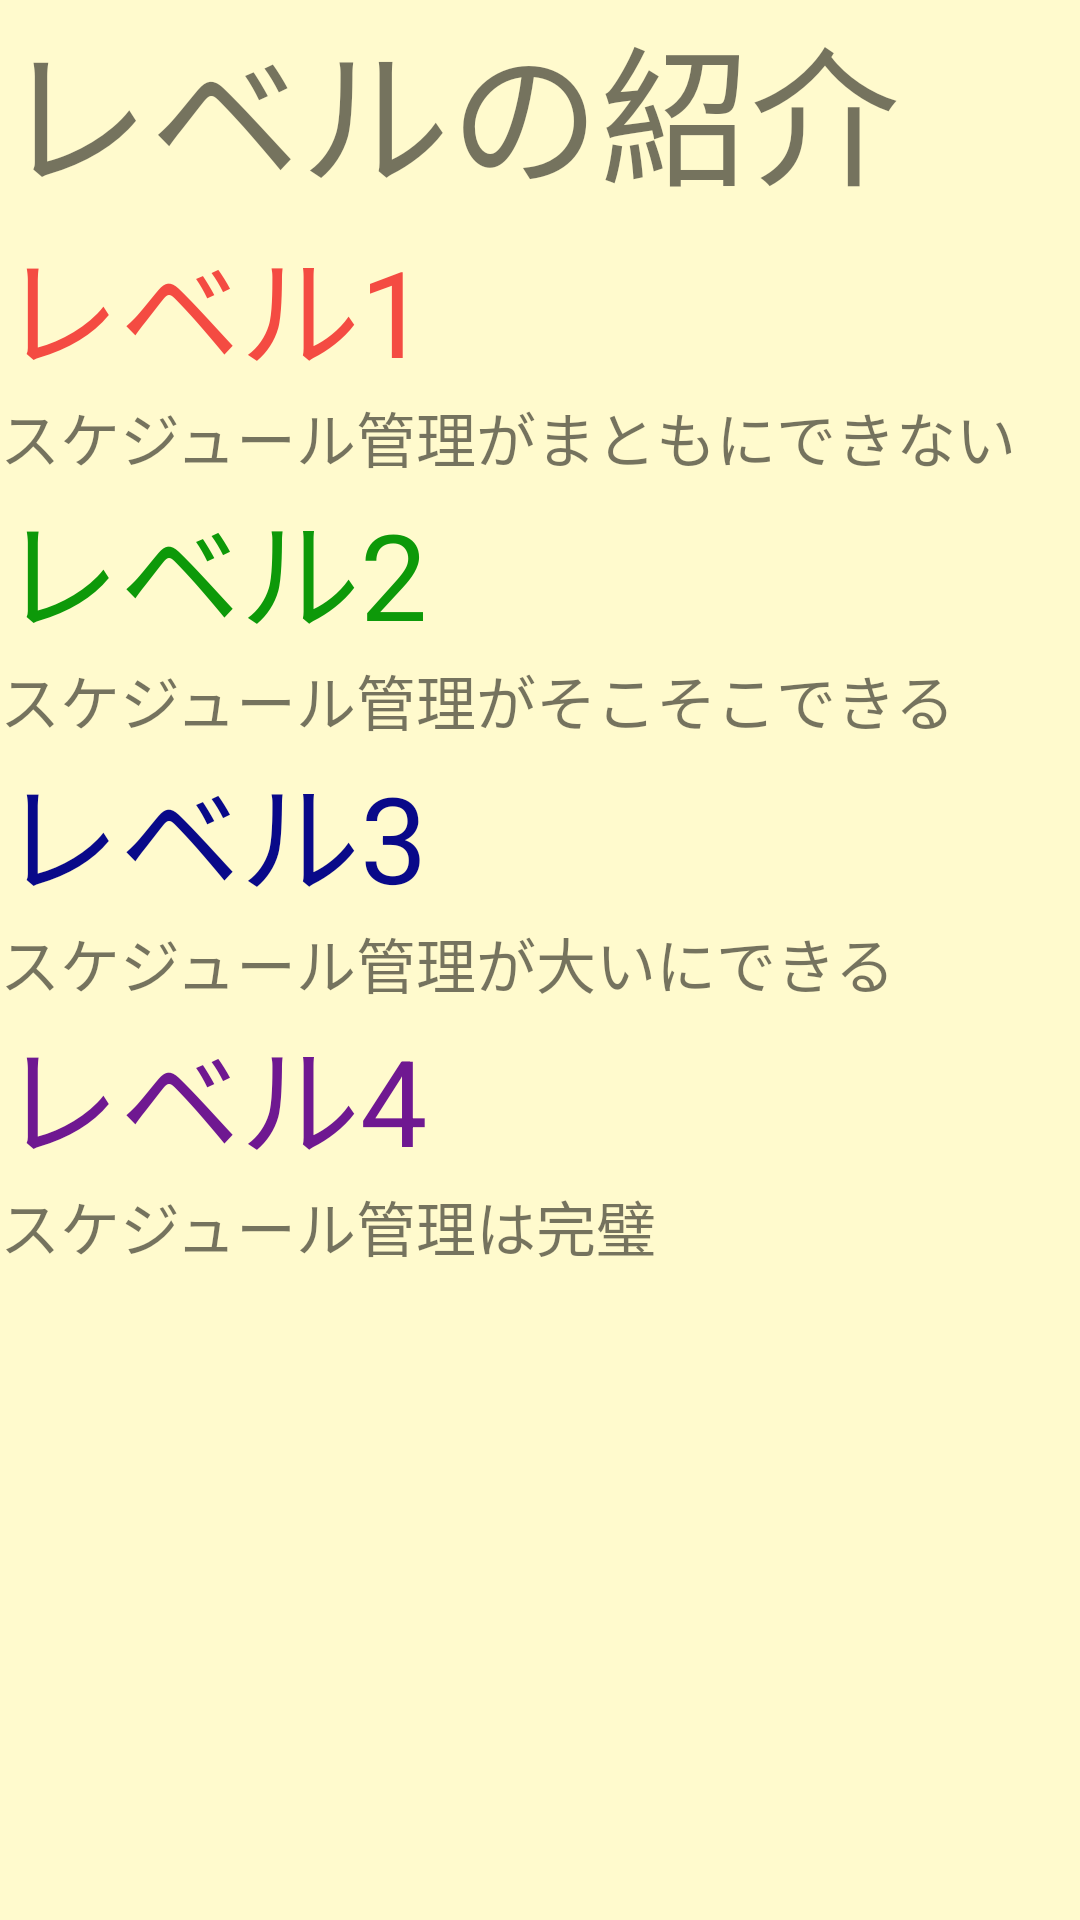

Write the Android layout XML for this screen, with the resource values it uses.
<!-- AndroidManifest.xml: application theme AppTheme -->
<!-- res/layout/activity_quiz_level.xml -->
<?xml version="1.0" encoding="utf-8"?>
<LinearLayout xmlns:android="http://schemas.android.com/apk/res/android"
    android:orientation="vertical" android:layout_width="match_parent"
    android:layout_height="match_parent"
    android:background="#fffacd">

    <TextView
        android:layout_width="match_parent"
        android:layout_height="wrap_content"
        android:text="レベルの紹介"
        android:textSize="50sp"
        />


    

    <TextView
        android:layout_width="match_parent"
        android:layout_height="wrap_content"
        android:text="レベル1"
        android:textColor="#f44b42"
        android:textSize="40sp"/>

    <TextView
        android:layout_width="match_parent"
        android:layout_height="wrap_content"
        android:text="スケジュール管理がまともにできない"
        android:textSize="20sp"/>

    <TextView
        android:layout_width="match_parent"
        android:layout_height="wrap_content"
        android:text="レベル2"
        android:textColor="#0d9909"
        android:textSize="40sp"/>

    <TextView
        android:layout_width="match_parent"
        android:layout_height="wrap_content"
        android:text="スケジュール管理がそこそこできる"
        android:textSize="20sp"/>

    <TextView
        android:layout_width="match_parent"
        android:layout_height="wrap_content"
        android:text="レベル3"
        android:textColor="#090989"
        android:textSize="40sp"/>

    <TextView
        android:layout_width="match_parent"
        android:layout_height="wrap_content"
        android:text="スケジュール管理が大いにできる"
        android:textSize="20sp"/>

    <TextView
        android:layout_width="match_parent"
        android:layout_height="wrap_content"
        android:text="レベル4"
        android:textColor="#6f1891"
        android:textSize="40sp"/>

    <TextView
        android:layout_width="match_parent"
        android:layout_height="wrap_content"
        android:text="スケジュール管理は完璧"
        android:textSize="20sp"/>
</LinearLayout>
<!-- resources referenced by this layout -->
<resources>
  <style name="AppTheme" parent="Theme.AppCompat.Light.DarkActionBar">
          
          <item name="colorPrimary">@color/colorPrimary</item>
          <item name="colorPrimaryDark">@color/colorPrimaryDark</item>
          <item name="colorAccent">@color/colorPrimary</item>
      </style>
  <!-- not gathered from this repository: default colours our renderer supplied (Android Studio template values) -->
  <color name="colorPrimary">#FF6200EE</color>
  <color name="colorPrimaryDark">#FF3700B3</color>
</resources>
